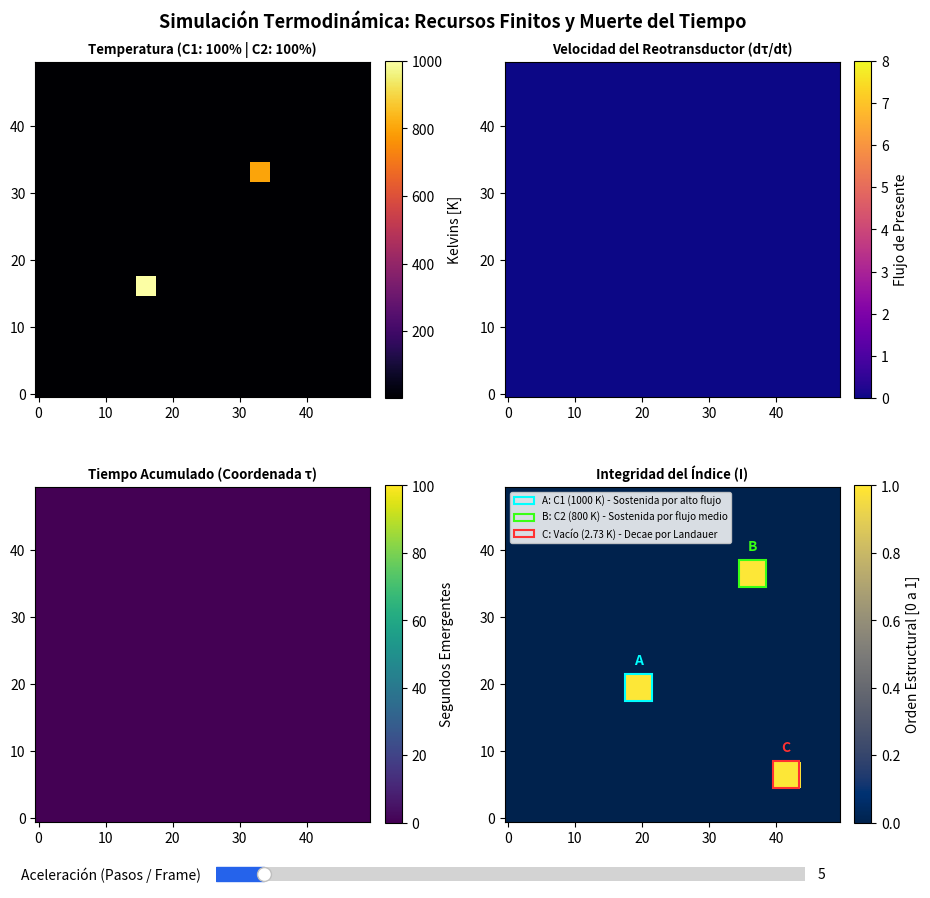

This chart was generated by the following Python code:
import numpy as np
import matplotlib.pyplot as plt
from matplotlib.animation import FuncAnimation
from matplotlib.widgets import Slider
import matplotlib.patches as mpatches

# =====================================================================
# CONFIGURACIÓN DE PARÁMETROS FÍSICOS
# =====================================================================
GRID_SIZE = 50          # Resolución espacial
DT = 0.1                # Intervalo temporal estable (CFL)
DIFFUSION_COEFF = 0.5   # Conductividad térmica (k)
KAPPA = 50.0            # Constante disipativa de Onsager
LANDAUER_DECAY = 0.02   # Tasa de decaimiento entrópico de los Índices

# Reservas iniciales de combustible térmico (Joules de la caldera)
FUEL_1_INIT = 35000.0   # Caldera 1 (1000 K)
FUEL_2_INIT = 25000.0   # Caldera 2 (800 K)

fuel_1 = FUEL_1_INIT
fuel_2 = FUEL_2_INIT

# 1. Temperatura inicial (Vacío frío a 2.73 K)
T = np.ones((GRID_SIZE, GRID_SIZE)) * 2.73
T[15:18, 15:18] = 1000.0
T[32:35, 32:35] = 800.0

# 2. Índices de Negentropía iniciales
I = np.zeros((GRID_SIZE, GRID_SIZE))
I[18:22, 18:22] = 1.0  # Estructura A
I[35:39, 35:39] = 1.0  # Estructura B
I[5:9, 40:44] = 1.0    # Estructura C (Periferia)

# 3. Tiempo Térmico Acumulado
tau = np.zeros((GRID_SIZE, GRID_SIZE))
steps_per_frame = 1

# =====================================================================
# MOTOR FÍSICO CON RECURSOS FINITOS
# =====================================================================
def update_physics(T, I, tau):
    global fuel_1, fuel_2
    
    # a. Conducción de Fourier (Diferencias finitas en volumen interno)
    laplacian = np.zeros_like(T)
    laplacian[1:-1, 1:-1] = (
        T[:-2, 1:-1] + T[2:, 1:-1] +
        T[1:-1, :-2] + T[1:-1, 2:] - 4 * T[1:-1, 1:-1]
    )
    T_next = T + DIFFUSION_COEFF * laplacian * DT
    
    # b. Inyección y enfriamiento gradual según combustible (Reservorio Lineal)
    # T_caldera(t) = T_base + (T_max - T_base) * (combustible / combustible_inicial)
    pct_f1 = fuel_1 / FUEL_1_INIT
    target_T1 = 2.73 + (1000.0 - 2.73) * pct_f1
    if fuel_1 > 0:
        burn_rate_1 = np.sum(np.maximum(0.0, target_T1 - T_next[15:18, 15:18])) * 0.5 * DT
        fuel_1 = max(0.0, fuel_1 - burn_rate_1)
        pct_f1 = fuel_1 / FUEL_1_INIT
        T_next[15:18, 15:18] = 2.73 + (1000.0 - 2.73) * pct_f1
    
    pct_f2 = fuel_2 / FUEL_2_INIT
    target_T2 = 2.73 + (800.0 - 2.73) * pct_f2
    if fuel_2 > 0:
        burn_rate_2 = np.sum(np.maximum(0.0, target_T2 - T_next[32:35, 32:35])) * 0.5 * DT
        fuel_2 = max(0.0, fuel_2 - burn_rate_2)
        pct_f2 = fuel_2 / FUEL_2_INIT
        T_next[32:35, 32:35] = 2.73 + (800.0 - 2.73) * pct_f2
        
    # Fronteras frías fijas (Sumidero cósmico a 2.73 K)
    T_next[0, :] = T_next[-1, :] = T_next[:, 0] = T_next[:, -1] = 2.73
    
    # c. Gradiente inverso y corriente disipativa
    inv_T = 1.0 / T_next
    grad_inv_T_y, grad_inv_T_x = np.gradient(inv_T)
    
    grad_T_y, grad_T_x = np.gradient(T_next)
    J_x = -DIFFUSION_COEFF * grad_T_x
    J_y = -DIFFUSION_COEFF * grad_T_y
    
    # d. Velocidad del Reotransductor (Producción de Entropía)
    d_tau_dt = KAPPA * np.maximum(0.0, (J_x * grad_inv_T_x + J_y * grad_inv_T_y))
    tau_next = tau + d_tau_dt * DT
    
    # e. Dinámica de Supervivencia de los Índices
    energy_flux = np.sqrt(J_x**2 + J_y**2)
    thermal_noise = 0.001 * T_next
    sustenance = 5.0 * energy_flux
    
    # Solo las estructuras no extintas (I > 0) evolucionan
    mask = I > 0
    delta_I = np.zeros_like(I)
    delta_I[mask] = (sustenance[mask] - thermal_noise[mask] - LANDAUER_DECAY) * DT
    I_next = np.clip(I + delta_I, 0.0, 1.0)
    
    return T_next, I_next, tau_next, d_tau_dt

# =====================================================================
# INTERFAZ GRÁFICA Y DASHBOARD
# =====================================================================
fig, axes = plt.subplots(2, 2, figsize=(9.5, 9.2))
fig.suptitle("Simulación Termodinámica: Recursos Finitos y Muerte del Tiempo", fontsize=13, fontweight='bold')

ax_temp  = axes[0, 0]
ax_rate  = axes[0, 1]
ax_tau   = axes[1, 0]
ax_index = axes[1, 1]

# Plot 1: Temperatura
im_temp = ax_temp.imshow(T, cmap='inferno', origin='lower', vmin=2.73, vmax=1000.0)
title_temp = ax_temp.set_title(f"Temperatura (C1: 100% | C2: 100%)", fontweight='bold', fontsize=9.5)
fig.colorbar(im_temp, ax=ax_temp, label="Kelvins [K]", fraction=0.046, pad=0.04)

# Plot 2: Velocidad del Reotransductor (d_tau/dt)
im_rate = ax_rate.imshow(np.zeros((GRID_SIZE, GRID_SIZE)), cmap='plasma', origin='lower', vmin=0, vmax=8.0)
ax_rate.set_title("Velocidad del Reotransductor (dτ/dt)", fontweight='bold', fontsize=9.5)
fig.colorbar(im_rate, ax=ax_rate, label="Flujo de Presente", fraction=0.046, pad=0.04)

# Plot 3: Tiempo Emergente Acumulado (tau)
im_tau = ax_tau.imshow(tau, cmap='viridis', origin='lower', vmin=0, vmax=100.0)
ax_tau.set_title("Tiempo Acumulado (Coordenada τ)", fontweight='bold', fontsize=9.5)
fig.colorbar(im_tau, ax=ax_tau, label="Segundos Emergentes", fraction=0.046, pad=0.04)

# Plot 4: Integridad de los Índices de Negentropía (I)
im_index = ax_index.imshow(I, cmap='cividis', origin='lower', vmin=0.0, vmax=1.0)
ax_index.set_title("Integridad del Índice (I)", fontweight='bold', fontsize=9.5)
fig.colorbar(im_index, ax=ax_index, label="Orden Estructural [0 a 1]", fraction=0.046, pad=0.04)

# Recuadros y etiquetas para las estructuras A, B y C
ax_index.add_patch(mpatches.Rectangle((17.5, 17.5), 4, 4, linewidth=1.5, edgecolor='#00ffff', facecolor='none'))
ax_index.add_patch(mpatches.Rectangle((34.5, 34.5), 4, 4, linewidth=1.5, edgecolor='#39ff14', facecolor='none'))
ax_index.add_patch(mpatches.Rectangle((39.5, 4.5), 4, 4, linewidth=1.5, edgecolor='#ff3131', facecolor='none'))

ax_index.text(19.5, 22.5, 'A', color='#00ffff', fontweight='bold', fontsize=10, ha='center', va='bottom')
ax_index.text(36.5, 39.5, 'B', color='#39ff14', fontweight='bold', fontsize=10, ha='center', va='bottom')
ax_index.text(41.5, 9.5, 'C', color='#ff3131', fontweight='bold', fontsize=10, ha='center', va='bottom')

# Leyenda explicativa de los índices
legend_elements = [
    mpatches.Patch(facecolor='none', edgecolor='#00ffff', linewidth=1.5, label='A: C1 (1000 K) - Sostenida por alto flujo'),
    mpatches.Patch(facecolor='none', edgecolor='#39ff14', linewidth=1.5, label='B: C2 (800 K) - Sostenida por flujo medio'),
    mpatches.Patch(facecolor='none', edgecolor='#ff3131', linewidth=1.5, label='C: Vacío (2.73 K) - Decae por Landauer')
]
ax_index.legend(handles=legend_elements, loc='upper left', fontsize=7.2, framealpha=0.85)

# Ajuste fino de la cuadrícula de subplots
plt.subplots_adjust(top=0.93, bottom=0.09, left=0.06, right=0.94, hspace=0.22, wspace=0.28)

# Slider de Aceleración en la parte inferior
ax_slider = fig.add_axes([0.25, 0.025, 0.62, 0.03])
slider_speed = Slider(
    ax=ax_slider,
    label='Aceleración (Pasos / Frame) ',
    valmin=1,
    valmax=50,
    valinit=5,
    valstep=1,
    color='#2563eb'
)

def update_speed(val):
    global steps_per_frame
    steps_per_frame = int(slider_speed.val)

slider_speed.on_changed(update_speed)

# Bucle de animación
def animate(frame):
    global T, I, tau
    
    for _ in range(steps_per_frame):
        T, I, tau, d_tau_dt = update_physics(T, I, tau)
    
    # Actualizar matrices gráficas
    im_temp.set_array(T)
    im_rate.set_array(d_tau_dt)
    im_tau.set_array(tau)
    im_index.set_array(I)
    
    # Actualizar porcentaje de combustible y temperatura actual en el título
    pct_f1 = (fuel_1 / FUEL_1_INIT) * 100.0
    pct_f2 = (fuel_2 / FUEL_2_INIT) * 100.0
    t_c1 = 2.73 + (1000.0 - 2.73) * (fuel_1 / FUEL_1_INIT)
    t_c2 = 2.73 + (800.0 - 2.73) * (fuel_2 / FUEL_2_INIT)
    title_temp.set_text(f"Temperatura (C1: {pct_f1:.1f}% [{t_c1:.0f} K] | C2: {pct_f2:.1f}% [{t_c2:.0f} K])")
    
    # Escala de tiempo dinámico
    im_tau.set_clim(vmin=0, vmax=max(1.0, np.max(tau)))
    
    return im_temp, im_rate, im_tau, im_index, title_temp

ani = FuncAnimation(fig, animate, interval=30, blit=False, cache_frame_data=False)
plt.show()
